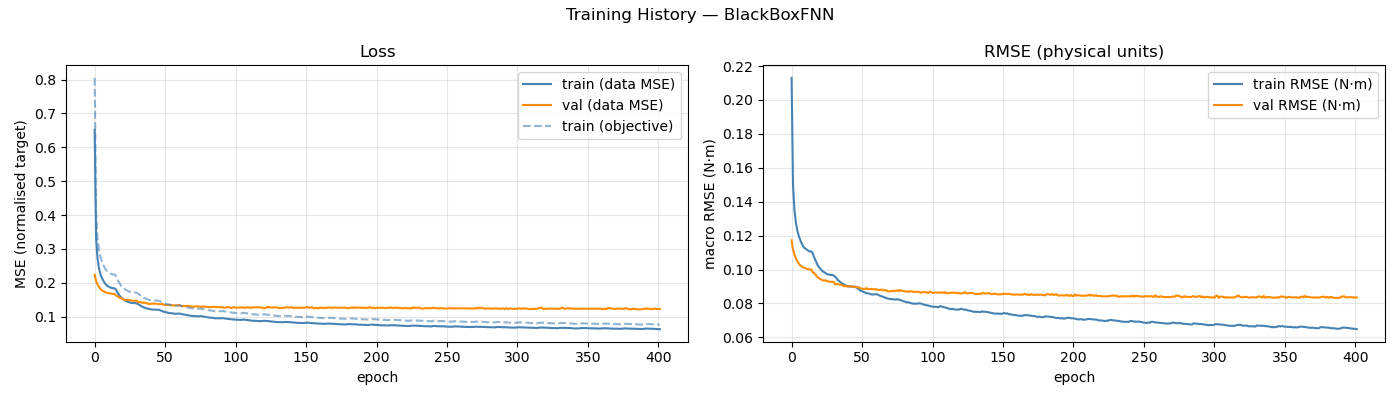

The table this chart was drawn from, first rows:
epoch, train_loss, val_loss, train_rmse, val_rmse, train_loss_obj
1, 0.6515, 0.2235, 0.213, 0.1172, 0.8048
2, 0.3333, 0.2054, 0.1499, 0.1117, 0.4076
3, 0.2727, 0.1957, 0.1353, 0.1089, 0.3338
4, 0.2442, 0.1879, 0.1278, 0.1067, 0.2985
5, 0.2272, 0.1823, 0.1233, 0.105, 0.278
6, 0.2157, 0.1781, 0.1201, 0.1036, 0.2641
7, 0.2073, 0.1753, 0.1177, 0.1025, 0.2537
8, 0.2003, 0.1728, 0.1157, 0.1019, 0.2452
9, 0.1948, 0.1717, 0.114, 0.1014, 0.2384
10, 0.1906, 0.1696, 0.1128, 0.101, 0.2331
11, 0.1889, 0.1689, 0.1124, 0.1007, 0.2313
12, 0.1861, 0.1679, 0.1115, 0.1003, 0.2279
13, 0.1847, 0.1674, 0.1111, 0.1002, 0.226
14, 0.1834, 0.167, 0.1106, 0.1001, 0.2245
15, 0.184, 0.1669, 0.1107, 0.1001, 0.2248
16, 0.1804, 0.1629, 0.1097, 0.09843, 0.2206
17, 0.1722, 0.1613, 0.1073, 0.09794, 0.2109
18, 0.1662, 0.1576, 0.1054, 0.09712, 0.2032
19, 0.1604, 0.1553, 0.1035, 0.09581, 0.1962
20, 0.1554, 0.154, 0.1019, 0.09513, 0.1901
21, 0.1522, 0.1517, 0.1009, 0.09454, 0.1861
22, 0.149, 0.1497, 0.0999, 0.09417, 0.1825
23, 0.1466, 0.1493, 0.09904, 0.09369, 0.1795
24, 0.1448, 0.1489, 0.09851, 0.09342, 0.1775
25, 0.1436, 0.1497, 0.09801, 0.09372, 0.1756
26, 0.1414, 0.1483, 0.09735, 0.09328, 0.1732
27, 0.1409, 0.1473, 0.09705, 0.09299, 0.1722
28, 0.1405, 0.1469, 0.09704, 0.09281, 0.172
29, 0.1398, 0.147, 0.09674, 0.09282, 0.1711
30, 0.14, 0.147, 0.09681, 0.09285, 0.1712
31, 0.1387, 0.147, 0.09641, 0.09266, 0.17
32, 0.1367, 0.1421, 0.09575, 0.09126, 0.1674
33, 0.1341, 0.143, 0.09484, 0.09145, 0.1641
34, 0.1308, 0.1425, 0.09358, 0.09152, 0.1601
35, 0.1292, 0.1403, 0.09309, 0.09098, 0.1581
36, 0.1268, 0.1422, 0.09221, 0.09119, 0.1551
37, 0.1255, 0.1405, 0.09184, 0.09076, 0.1538
38, 0.1245, 0.1392, 0.09128, 0.09014, 0.1521
39, 0.1233, 0.1385, 0.0908, 0.09031, 0.1505
40, 0.122, 0.137, 0.09044, 0.09011, 0.1491
41, 0.1217, 0.1383, 0.09025, 0.08998, 0.1486
42, 0.1209, 0.1386, 0.09006, 0.09012, 0.1478
43, 0.1209, 0.138, 0.09, 0.09001, 0.1478
44, 0.1207, 0.1385, 0.08995, 0.09009, 0.1475
45, 0.1204, 0.138, 0.08984, 0.08996, 0.1471
46, 0.1203, 0.1372, 0.08988, 0.08972, 0.1471
47, 0.1195, 0.1369, 0.08955, 0.08948, 0.1461
48, 0.118, 0.1368, 0.08887, 0.08972, 0.144
49, 0.1162, 0.1375, 0.0882, 0.08941, 0.1418
50, 0.1144, 0.1354, 0.08752, 0.08877, 0.1396
51, 0.1137, 0.1342, 0.08728, 0.08886, 0.1388
52, 0.1125, 0.135, 0.08687, 0.08852, 0.1373
53, 0.1117, 0.1339, 0.08655, 0.08855, 0.1363
54, 0.1104, 0.1358, 0.086, 0.08907, 0.1346
55, 0.1103, 0.1332, 0.08602, 0.08844, 0.1347
56, 0.1097, 0.1337, 0.08586, 0.08858, 0.1341
57, 0.1092, 0.1332, 0.08549, 0.08858, 0.1331
58, 0.1085, 0.1332, 0.08535, 0.08856, 0.1325
59, 0.1086, 0.1329, 0.08536, 0.08833, 0.1325
60, 0.109, 0.1332, 0.0854, 0.08843, 0.1328
... 342 more rows
